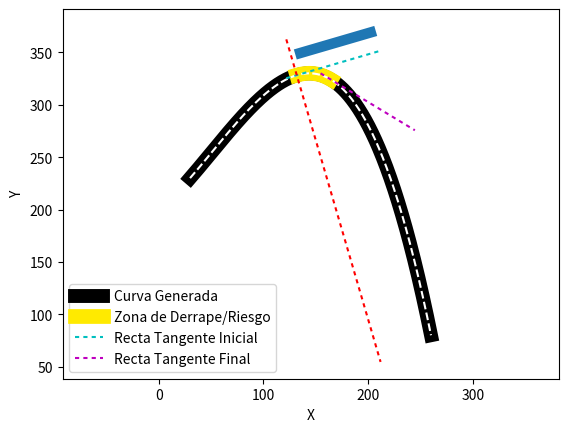

The matplotlib source for this figure:
'''
Entregable 3 del Reto

[redacted]
[redacted]
[redacted]

F1005B: Modelación Computacional Aplicando Leyes de Conservación
[redacted]

'''

import numpy as np
import matplotlib.pyplot as plt

''' Funciones '''

a3 = -0.00004696730597170429
a2 = 0.007198311361420753
a1 = 0.843898854917533
a0 = 199.47267138843134

# Regresa la función evaluada en un x dado, de acuerdo a sus coeficientes
funcion = lambda x: a3*(x**3) + a2*(x**2) + a1*x + a0

# Regresa la primera derivada evaluada en un x dado, de acuerdo a los coeficientes de la función original
primderiv = lambda x: 3*a3*x**2 + 2*a2*x + a1

# Regresa la segunda derivada evaluada en un x dado, de acuerdo a los coeficientes de la función original
segderiv = lambda x: 6*a3*x + 2*a2

# Regresa el radio de curvatura en un x dado, de acuerdo a los coeficientes de la función original
radioCurvatura = lambda x: ((1.0 + primderiv(x)**2) ** 1.5) / np.abs(segderiv(x))

# Regresa la pendiente de la recta tangente en cualquier punto (pero se usa para la zona de riesgo)
pendiente = lambda x: 3*a3*(x**2) + 2*a2*x + a1

''' Zona de Derrape '''

zonaRiesgo = []
zonaRiesgoCurv = []
for i in range(500):
    a = 30
    b = 260
    dx = (b-a)/499
    rC_act = radioCurvatura(a + dx*i)
    if rC_act < 50:
        zonaRiesgoCurv.append(rC_act)
        zonaRiesgo.append(a + dx*i)

# Validación del radio de curvatura en la zona de riesgo
#print(f"Radio de Curvatura en zona de riesgo: {zonaRiesgoCurv[::]}")

### Obtención de la Zona de Riesgo
print(f"\nRango de puntos en x de la Zona de Riesgo: {zonaRiesgo[0]}, {zonaRiesgo[-1]}\n")

## Graficar la función cúbica obtenida

# Declarar un linspace de 30 a 260 y sus valores de y correspondientes
x_valoresPol = np.linspace(30,260,500)
y_valoresPol = funcion(x_valoresPol)

# Graficar estos valores como líneas usando matplotlib
plt.plot(x_valoresPol,y_valoresPol, "-k",linewidth = 10, label = "Curva Generada")

## Graficar la zona de riesgo

# Declarar un linspace de la zona de riesgo y sus valores de y correspondientes
x_valores = np.linspace(zonaRiesgo[0],zonaRiesgo[-1],len(zonaRiesgo))
y_valores = list(range(len(zonaRiesgo)))

for i in range(len(zonaRiesgo)):
    y_valores[i] = funcion(zonaRiesgo[i])

# Graficar estos valores usando matplotlib
plt.plot(x_valores,y_valores[::], color="#FFEA00", linewidth=10.6, label = "Zona de Derrape/Riesgo")

# Graficar línea punteada con los valores de antes para que parezca calle
plt.plot(x_valoresPol,y_valoresPol, "--w", linewidth = 1.5)

## Graficar la recta tangente en la zona de riesgo
i = zonaRiesgo[0]
j = zonaRiesgo[-1]

x0 = i
y0 = funcion(i)

x02 = j
y02 = funcion(j)

rangox = np.linspace(x0 - 10, x0 + 80)
rangox2 = np.linspace(x02 - 10, x02 + 80)

# Función de la recta tangente
linea = lambda rangox, x0, y0: pendiente(x0)*(rangox-x0) + y0
normal = lambda rangox, x0, y0: (-1/(pendiente(x0))) * (rangox-x0) + y0

# Valor que determina la longitud de las rayas punteadas, correspondiente al parámtero "dashes"
rayas = [2,2]

# En los ejes actuales, graficar: el rango de x como valores de x, aquellos evaluados en la función de la recta tangente como y.
plt.gca().plot(rangox, linea(rangox,x0,y0), 'c--', linewidth = 1.5, dashes = rayas, label = "Recta Tangente Inicial") # Color cián
plt.gca().plot(rangox2, linea(rangox2,x02,y02), 'm--', linewidth = 1.5, dashes = rayas, label = "Recta Tangente Final") # Color magenta
plt.gca().plot(rangox, normal(rangox,x0,y0), 'r--', linewidth = 1.5, dashes = rayas)

### Gradas de 80m x 10m (angle = tan^{-1} (pendiente(x0)))
grada1 = plt.Rectangle([zonaRiesgo[0],funcion(zonaRiesgo[0]) + 15], 80, 10, angle = 16.29, rotation_point = "xy")
plt.gca().add_patch(grada1)

# Etiquetas de los ejes y leyenda
plt.xlabel("X")
plt.ylabel("Y")
plt.legend()

# Mostrar plot con ejes iguales :)
plt.axis("equal")
plt.show()